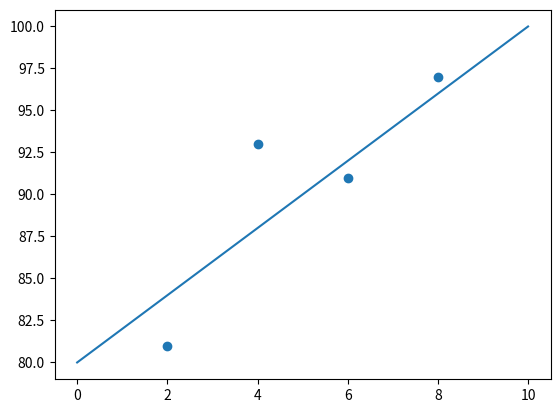

This chart was generated by the following Python code:
import matplotlib.pyplot as plt

w = 1.0
b = 1.0
x = [2,4,6,8]
y = [81,93,91,97]

for i in range(100):
  for x_i, y_i in zip(x,y):
    y_hat = x_i * w + b
    err = y_i - y_hat
    w_rate = x_i
    w = w + w_rate * err
    b = b + 1 * err
    print(err)

print("w: ",w)
print("b: ",b)
plt.scatter(x,y)
plt.plot([0.0,10],[80,100])
plt.show()